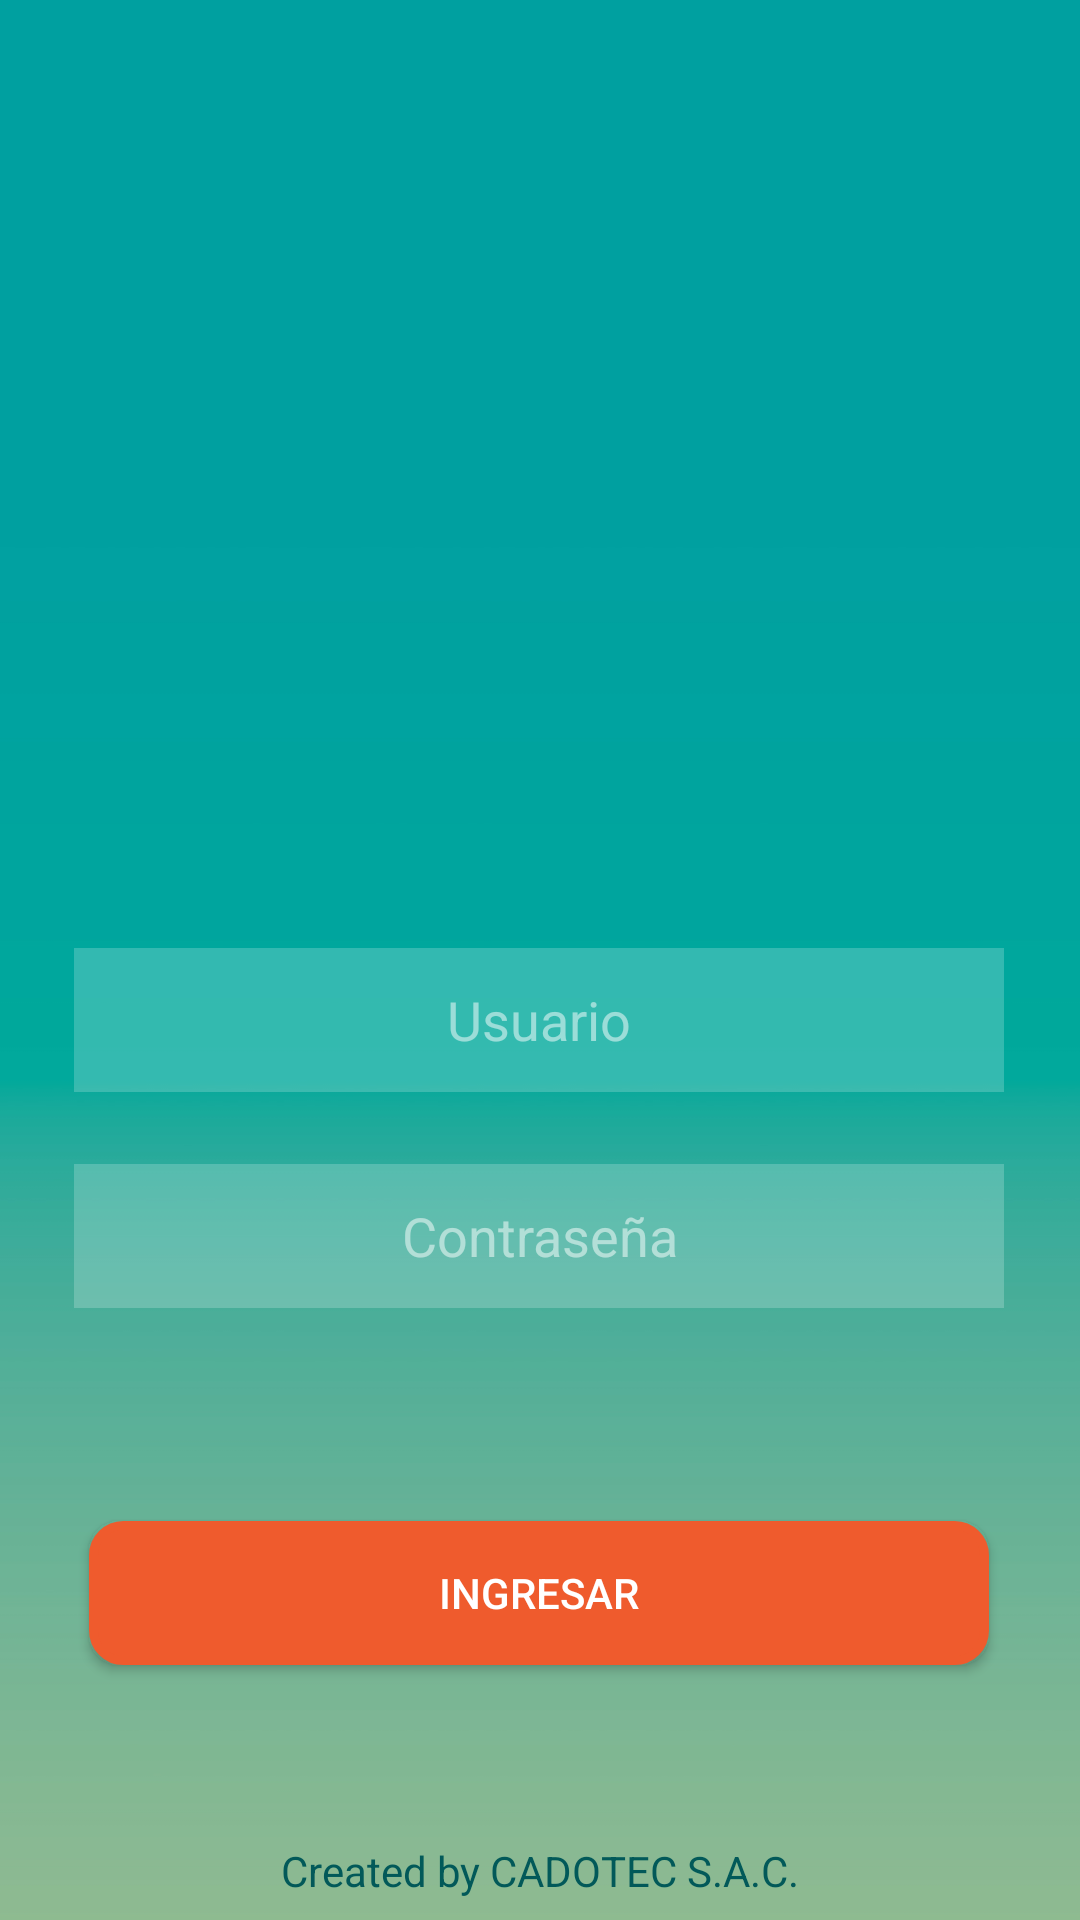

Reconstruct the res/layout file that produces this screen, plus the resources it refers to.
<!-- AndroidManifest.xml: application theme Theme.AppCompat.DayNight.NoActionBar -->
<!-- res/layout/activity_main.xml -->
<?xml version="1.0" encoding="utf-8"?>
<androidx.constraintlayout.widget.ConstraintLayout xmlns:android="http://schemas.android.com/apk/res/android"
    xmlns:app="http://schemas.android.com/apk/res-auto"
    xmlns:tools="http://schemas.android.com/tools"
    android:layout_width="match_parent"
    android:layout_height="match_parent"
    android:background="@drawable/fondoverde"
    tools:context=".MainActivity">

    <Button
        android:id="@+id/ingresarbtn"
        style="@style/Widget.AppCompat.Button"
        android:layout_width="300dp"
        android:foreground="?android:attr/selectableItemBackground"
        android:layout_height="wrap_content"
        android:layout_marginTop="64dp"
        android:background="@drawable/circulo"
        android:backgroundTint="@color/teal_700"
        android:maxWidth="500dp"
        android:maxHeight="70dp"
        android:minWidth="300dp"
        android:minHeight="48dp"
        android:text="INGRESAR"
        android:textColor="@color/white"
        android:textColorHighlight="@color/teal_700"
        android:textColorHint="@color/teal_700"
        android:textColorLink="@color/teal_700"
        app:layout_constraintBottom_toBottomOf="parent"
        app:layout_constraintEnd_toEndOf="parent"
        app:layout_constraintHorizontal_bias="0.495"
        app:layout_constraintStart_toStartOf="parent"
        app:layout_constraintTop_toBottomOf="@+id/password3"
        app:layout_constraintVertical_bias="0.077"
        app:rippleColor="@color/teal_700"
        app:strokeColor="@color/teal_700" />

    <ImageView
        android:id="@+id/imageView2"
        android:layout_width="254dp"
        android:layout_height="172dp"
        app:layout_constraintBottom_toTopOf="@+id/username4"
        app:layout_constraintEnd_toEndOf="parent"
        app:layout_constraintStart_toStartOf="parent"
        app:layout_constraintTop_toTopOf="parent"
        app:layout_constraintVertical_bias="0.866"
        app:srcCompat="@drawable/mykuser" />

    <EditText
        android:id="@+id/username4"
        android:layout_width="310dp"
        android:layout_height="wrap_content"
        android:layout_marginTop="316dp"
        android:background="#33FFFFFF"
        android:foregroundGravity="center_vertical|center|center_horizontal"
        android:gravity="center|center_horizontal"
        android:hint="Usuario"
        android:inputType="number"
        android:maxWidth="510dp"
        android:maxHeight="70dp"
        android:maxLength="8"
        android:minWidth="310dp"
        android:minHeight="48dp"
        android:selectAllOnFocus="true"
        android:textColor="@color/white"
        android:textColorHint="#82FFFFFF"
        app:layout_constraintEnd_toEndOf="parent"
        app:layout_constraintHorizontal_bias="0.495"
        app:layout_constraintStart_toStartOf="parent"
        app:layout_constraintTop_toTopOf="parent" />

    <EditText
        android:id="@+id/password3"
        android:layout_width="310dp"
        android:layout_height="wrap_content"
        android:layout_marginTop="24dp"
        android:background="#33FFFFFF"
        android:gravity="center"
        android:hint="Contraseña"
        android:imeOptions="actionDone"
        android:inputType="textPassword"
        android:maxWidth="510dp"
        android:maxHeight="70dp"
        android:minWidth="310dp"
        android:minHeight="48dp"
        android:selectAllOnFocus="true"
        android:textColor="@color/white"
        android:textColorHint="#82FFFFFF"
        app:layout_constraintEnd_toEndOf="parent"
        app:layout_constraintHorizontal_bias="0.495"
        app:layout_constraintStart_toStartOf="parent"
        app:layout_constraintTop_toBottomOf="@+id/username4"
        tools:ignore="MissingConstraints" />

    <TextView
        android:id="@+id/textView"
        android:layout_width="wrap_content"
        android:layout_height="wrap_content"
        android:text="Created by CADOTEC S.A.C."
        android:textColor="@color/purple_200"
        app:layout_constraintBottom_toBottomOf="parent"
        app:layout_constraintEnd_toEndOf="parent"
        app:layout_constraintStart_toStartOf="parent"
        app:layout_constraintTop_toBottomOf="@+id/ingresarbtn"
        app:layout_constraintVertical_bias="0.893" />

</androidx.constraintlayout.widget.ConstraintLayout>
<!-- resources referenced by this layout -->
<resources>
  <color name="purple_200">#025959</color>
  <color name="teal_700">#EF5B2D</color>
  <color name="white">#FFFFFFFF</color>
  <!-- drawable circulo (drawable) -->
  <?xml version="1.0" encoding="utf-8"?>
  <shape xmlns:android="http://schemas.android.com/apk/res/android" android:shape="rectangle">
      <solid android:color="#FF5722"/>
  
      <stroke android:width="3dp"
          android:color="#FF5722"/>
  
      <padding android:left="1dp"
          android:top="1dp"
          android:right="1dp"
          android:bottom="1dp"/>
  
      <corners android:radius="30px"/>
  </shape>
  <!-- drawable fondoverde: jpg bitmap (drawable, 69498 bytes) -->
</resources>
